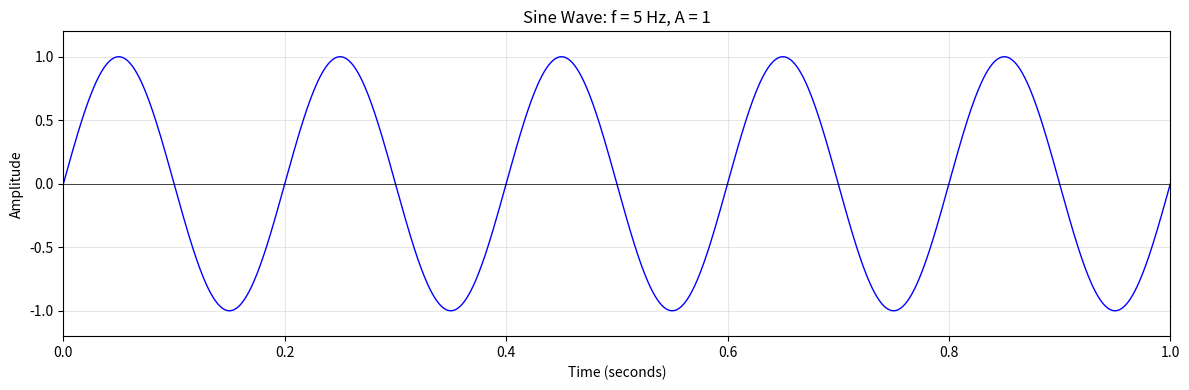

Python code for this plot:
import numpy as np
import matplotlib.pyplot as plt

# Sine wave parameters
frequency = 5      # Frequency in Hz
amplitude = 1      # Amplitude
phase = 0          # Phase in radians
duration = 1       # Duration in seconds
sampling_rate = 1000  # Samples per second

# Generate time array
t = np.linspace(0, duration, sampling_rate * duration)

# Generate sine wave: y = A * sin(2πft + φ)
y = amplitude * np.sin(2 * np.pi * frequency * t + phase)

print(f"Sine Wave Parameters:")
print(f"  Frequency: {frequency} Hz")
print(f"  Amplitude: {amplitude}")
print(f"  Phase: {phase} radians")
print(f"  Duration: {duration} second(s)")
print(f"  Sampling Rate: {sampling_rate} Hz")

# Plot the sine wave
plt.figure(figsize=(12, 4))
plt.plot(t, y, 'b-', linewidth=1)
plt.xlabel('Time (seconds)')
plt.ylabel('Amplitude')
plt.title(f'Sine Wave: f = {frequency} Hz, A = {amplitude}')
plt.grid(True, alpha=0.3)
plt.axhline(y=0, color='k', linewidth=0.5)
plt.xlim(0, duration)
plt.ylim(-amplitude * 1.2, amplitude * 1.2)
plt.tight_layout()
plt.show()